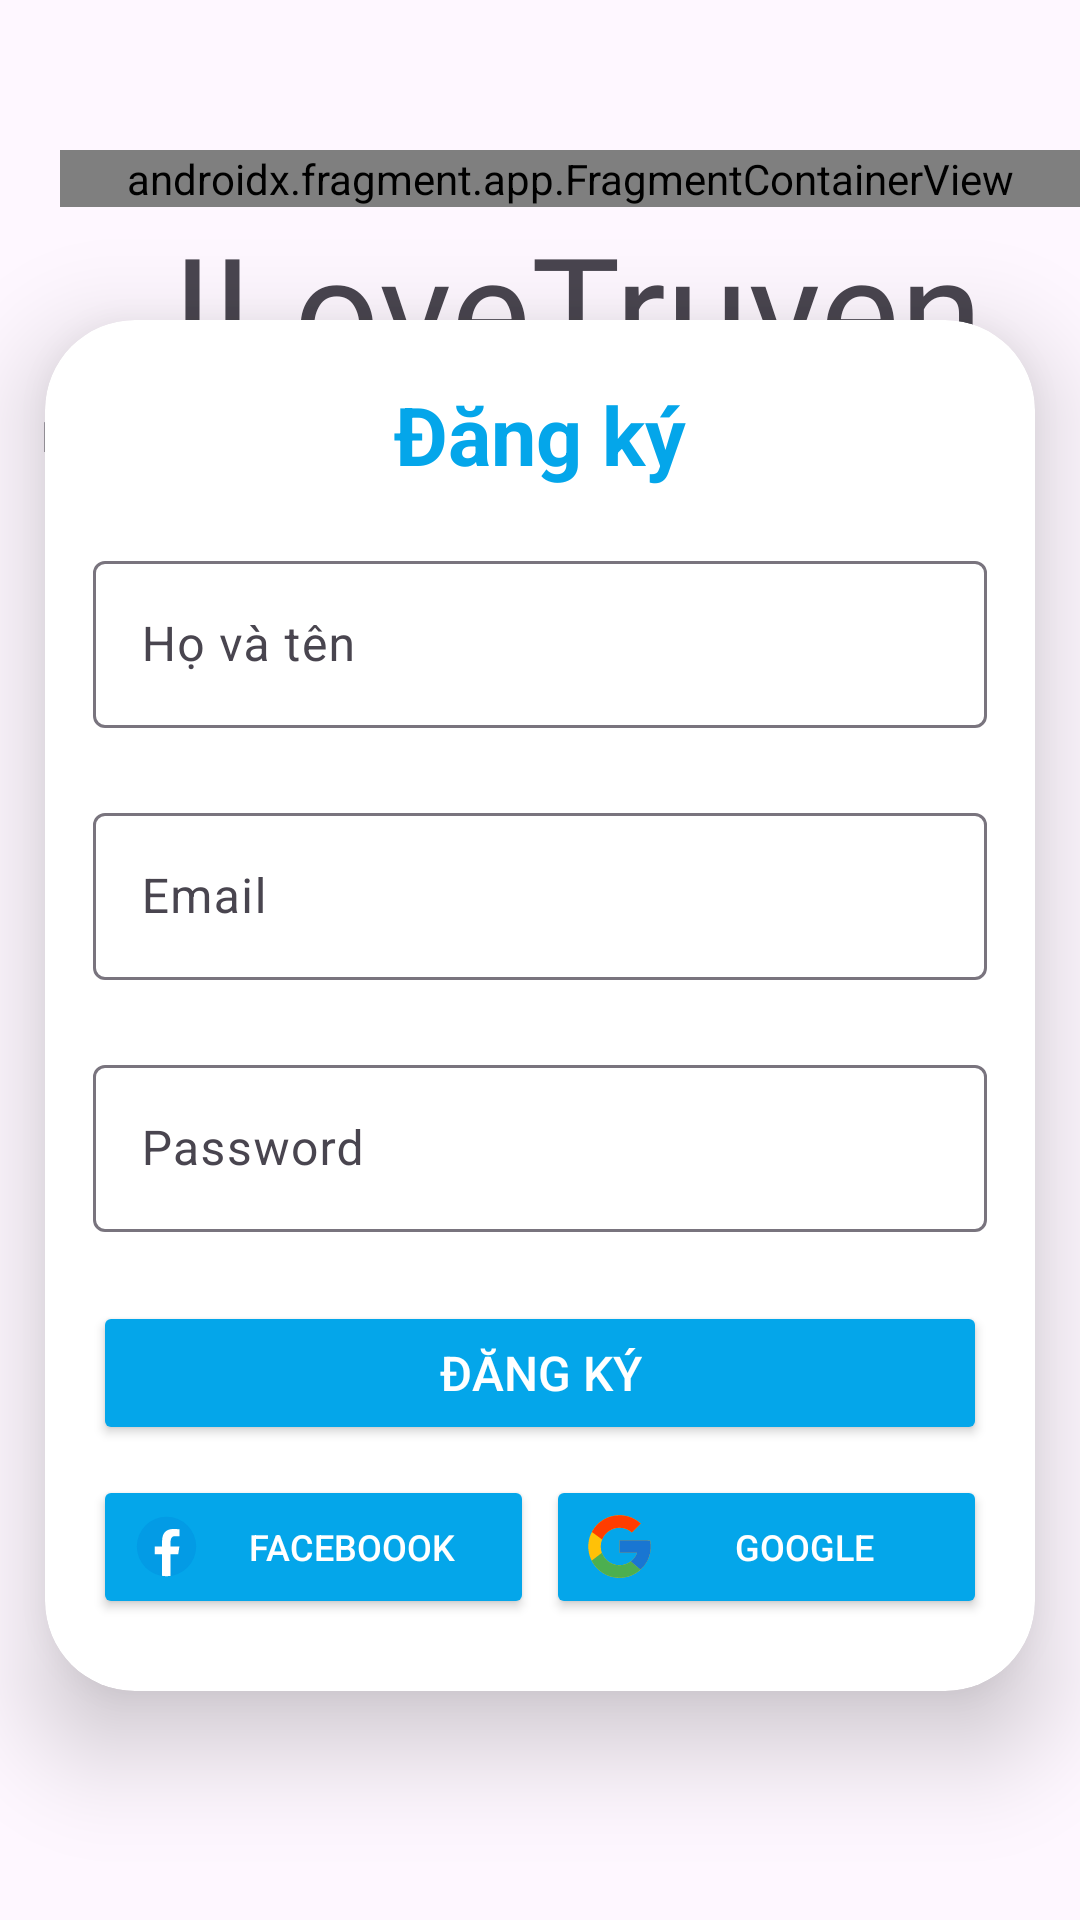

The Android layout XML behind this screen, and the referenced resources:
<!-- AndroidManifest.xml: activity theme Theme.ILoveTruyen -->
<!-- res/layout/activity_register.xml -->
<?xml version="1.0" encoding="utf-8"?>
<androidx.constraintlayout.widget.ConstraintLayout
    xmlns:android="http://schemas.android.com/apk/res/android"
    xmlns:app="http://schemas.android.com/apk/res-auto"
    xmlns:tools="http://schemas.android.com/tools"
    android:id="@+id/activity_login"
    android:layout_width="match_parent"
    android:layout_height="match_parent"
    tools:context=".RegisterActivity">
    <androidx.fragment.app.FragmentContainerView
        android:id="@+id/fragment_container_view"
        android:layout_width="match_parent"
        android:layout_height="wrap_content"
        android:layout_marginTop="50dp"
        app:layout_constraintLeft_toLeftOf="parent"
        android:layout_marginStart="20dp"
        app:layout_constraintStart_toStartOf="parent"
        app:layout_constraintTop_toTopOf="parent"
        android:name="com.example.ilovetruyen.ArrowBackFragment"
        />
    <TextView
        android:id="@+id/tv_title"
        android:layout_width="wrap_content"
        android:layout_height="wrap_content"
        android:layout_above="@id/tv_subtitle"
        android:layout_marginStart="25dp"
        android:layout_marginBottom="10dp"
        android:fontFamily="@font/indigo_daisy"
        android:text="@string/app_name"
        android:textSize="50sp"
        app:layout_constraintEnd_toEndOf="parent"
        app:layout_constraintStart_toStartOf="parent"
        app:layout_constraintTop_toBottomOf="@id/fragment_container_view" />

    <TextView
        android:id="@+id/tv_subtitle"
        android:layout_width="wrap_content"
        android:layout_height="wrap_content"
        android:fontFamily="@font/roboto_regular"
        android:text="@string/tag"
        app:layout_constraintEnd_toEndOf="parent"
        app:layout_constraintStart_toStartOf="parent"
        app:layout_constraintTop_toBottomOf="@id/tv_title" />
    <androidx.cardview.widget.CardView
        android:id="@+id/card_view"
        android:layout_width="match_parent"
        android:layout_height="wrap_content"
        android:layout_margin="15dp"
        android:background="@drawable/custom_edittext"
        app:cardCornerRadius="30dp"
        app:cardElevation="20dp"
        app:layout_constraintBottom_toBottomOf="parent"
        app:layout_constraintEnd_toEndOf="parent"
        app:layout_constraintStart_toStartOf="parent"
        app:layout_constraintTop_toTopOf="parent"
        app:layout_constraintVertical_bias="0.6">

        <androidx.constraintlayout.widget.ConstraintLayout
            android:layout_width="match_parent"
            android:layout_height="wrap_content">

            <TextView
                android:id="@+id/textViewTitle"
                android:layout_width="wrap_content"
                android:layout_height="wrap_content"
                android:layout_marginTop="20dp"
                android:text="@string/register"
                android:textColor="@color/primary"
                android:textSize="27sp"
                android:textStyle="bold"
                app:layout_constraintEnd_toEndOf="parent"
                app:layout_constraintStart_toStartOf="parent"
                app:layout_constraintTop_toTopOf="parent" />
            <TextView
                android:id="@+id/message"
                android:layout_width="wrap_content"
                android:layout_height="wrap_content"
                android:textColor="@color/red"
                android:textStyle="bold"
                app:layout_constraintEnd_toEndOf="parent"
                app:layout_constraintStart_toStartOf="parent"
                app:layout_constraintTop_toBottomOf="@id/textViewTitle"/>

            <com.google.android.material.textfield.TextInputLayout
                android:id="@+id/input_layout_edit_fullName"
                android:layout_width="match_parent"
                android:layout_height="wrap_content"
                android:layout_marginStart="16dp"
                android:layout_marginEnd="16dp"
                app:errorEnabled="true"
                app:errorTextAppearance="@style/EmailErrorAppearance"
                app:layout_constraintEnd_toEndOf="parent"
                app:layout_constraintStart_toStartOf="parent"
                app:layout_constraintTop_toBottomOf="@id/message">

                <com.google.android.material.textfield.TextInputEditText
                    android:id="@+id/et_input_edit_fullName"
                    android:layout_width="match_parent"
                    android:layout_height="wrap_content"
                    android:hint="@string/fullName"
                    android:inputType="text" />


            </com.google.android.material.textfield.TextInputLayout>

            <com.google.android.material.textfield.TextInputLayout
                android:id="@+id/input_layout_edit_email"
                android:layout_width="match_parent"
                android:layout_height="wrap_content"
                android:layout_marginStart="16dp"
                android:layout_marginEnd="16dp"
                app:errorEnabled="true"
                app:errorTextAppearance="@style/EmailErrorAppearance"
                app:layout_constraintEnd_toEndOf="parent"
                app:layout_constraintStart_toStartOf="parent"
                app:layout_constraintTop_toBottomOf="@id/input_layout_edit_fullName">

                <com.google.android.material.textfield.TextInputEditText
                    android:id="@+id/et_input_edit_email"
                    android:layout_width="match_parent"
                    android:layout_height="wrap_content"
                    android:hint="@string/email"
                    android:inputType="textEmailAddress" />


            </com.google.android.material.textfield.TextInputLayout>

            <com.google.android.material.textfield.TextInputLayout
                android:id="@+id/input_layout_password"
                android:layout_width="match_parent"
                android:layout_height="wrap_content"
                android:layout_marginStart="16dp"

                android:layout_marginEnd="16dp"
                app:errorEnabled="true"
                app:errorTextAppearance="@style/EmailErrorAppearance"
                app:layout_constraintEnd_toEndOf="parent"
                app:layout_constraintStart_toStartOf="parent"
                app:layout_constraintTop_toBottomOf="@id/input_layout_edit_email">

                <com.google.android.material.textfield.TextInputEditText
                    android:id="@+id/et_input_edit_pasword"
                    android:layout_width="match_parent"
                    android:layout_height="wrap_content"
                    android:hint="@string/password"
                    android:inputType="textPassword" />
            </com.google.android.material.textfield.TextInputLayout>

            <com.google.android.material.button.MaterialButton
                android:id="@+id/buttonRegister"
                android:layout_width="0dp"
                android:layout_height="wrap_content"
                android:layout_marginStart="16dp"
                android:layout_marginEnd="16dp"
                android:backgroundTint="@color/purple"
                android:text="@string/register"
                app:errorEnabled="true"
                app:layout_constraintEnd_toEndOf="parent"
                app:layout_constraintStart_toStartOf="parent"
                app:layout_constraintTop_toBottomOf="@id/input_layout_password" />


            <LinearLayout
                android:layout_width="match_parent"
                android:layout_height="wrap_content"
                android:layout_marginStart="16dp"
                android:layout_marginEnd="16dp"
                android:layout_marginBottom="24dp"
                android:layout_marginTop="10dp"
                android:orientation="horizontal"
                app:layout_constraintBottom_toBottomOf="parent"
                app:layout_constraintEnd_toEndOf="parent"
                app:layout_constraintStart_toStartOf="parent"
                app:layout_constraintTop_toBottomOf="@id/buttonRegister">

                <com.google.android.material.button.MaterialButton
                    android:id="@+id/buttonLoginFacebook"
                    android:layout_width="0dp"
                    android:layout_height="wrap_content"
                    android:layout_marginEnd="2dp"
                    android:layout_weight="1"
                    android:backgroundTint="@color/background"
                    android:drawableLeft="@drawable/ic_facebook"
                    android:text="@string/facebook"
                    android:textSize="12dp" />

                <com.google.android.material.button.MaterialButton
                    android:id="@+id/buttonLoginGoogle"
                    android:layout_width="0dp"
                    android:layout_height="wrap_content"
                    android:layout_marginStart="2dp"
                    android:layout_weight="1"
                    android:backgroundTint="@color/background"
                    android:drawableLeft="@drawable/google_icon"
                    android:text="@string/google"
                    android:textSize="12dp" />
            </LinearLayout>
        </androidx.constraintlayout.widget.ConstraintLayout>
    </androidx.cardview.widget.CardView>

    <TextView
        android:id="@+id/loginText"
        android:layout_width="wrap_content"
        android:layout_height="wrap_content"
        android:padding="8dp"
        android:text="@string/login_now"
        android:textAlignment="center"
        android:textColor="@color/primary"
        android:textSize="14sp"
        app:layout_constraintBottom_toBottomOf="parent"
        app:layout_constraintEnd_toEndOf="parent"
        app:layout_constraintStart_toStartOf="parent"
        app:layout_constraintTop_toTopOf="@+id/card_view"
        app:layout_constraintVertical_bias="0.83" />

















</androidx.constraintlayout.widget.ConstraintLayout>
<!-- resources referenced by this layout -->
<resources>
  <color name="background">#FFFFFF</color>
  <color name="black">#FF000000</color>
  <color name="primary">#04a6ea </color>
  <color name="purple">#8692f7</color>
  <color name="red">#F44336</color>
  <!-- drawable ic_facebook (drawable) -->
  <vector xmlns:android="http://schemas.android.com/apk/res/android"
      android:width="25dp"
      android:height="25dp"
      android:viewportWidth="48"
      android:viewportHeight="48">
    <path
        android:pathData="M24,5A19,19 0,1 0,24 43A19,19 0,1 0,24 5Z"
        android:fillColor="#039be5"/>
    <path
        android:pathData="M26.572,29.036h4.917l0.772,-4.995h-5.69v-2.73c0,-2.075 0.678,-3.915 2.619,-3.915h3.119v-4.359c-0.548,-0.074 -1.707,-0.236 -3.897,-0.236c-4.573,0 -7.254,2.415 -7.254,7.917v3.323h-4.701v4.995h4.701v13.729C22.089,42.905 23.032,43 24,43c0.875,0 1.729,-0.08 2.572,-0.194V29.036z"
        android:fillColor="#fff"/>
  </vector>
  <string name="app_name" translatable="false">ILoveTruyen</string>
  <string name="email" translatable="false">Email</string>
  <string name="facebook" translatable="false">FaceBoook</string>
  <string name="fullName">Họ và tên</string>
  <string name="google" translatable="false">Google</string>
  <string name="login_now" translatable="false">Đã có tài khoản? Đăng nhập ngay</string>
  <string name="password" translatable="false">Password</string>
  <string name="register" translatable="false">Đăng ký</string>
  <string name="tag"> Hãy tham gia cùng chúng tôi và \n xây dựng mối quan hệ của bạn với những người khác.</string>
  <string name="term_and_conditions" translatable="false">Bằng cách tiếp tục, bạn đồng ý với Điều khoản Sử dụng của ILoveTruyen và xác nhận rằng bạn đã đọc hiểu Chính sách Quyền riêng tư của ILoveTruyen.</string>
  <style name="EmailErrorAppearance">
          <item name="android:textColor">@color/email_error_color</item>
          <item name="boxBackgroundColor">@color/email_error_background_color</item>
      </style>
  <style name="Theme.ILoveTruyen" parent="Theme.MaterialComponents.DayNight.NoActionBar">
          
          <item name="colorPrimary">@color/purple_200</item>
          <item name="colorPrimaryVariant">@color/purple_700</item>
          <item name="colorOnPrimary">@color/black</item>
          
          <item name="colorSecondary">@color/teal_200</item>
          <item name="colorSecondaryVariant">@color/teal_200</item>
          <item name="colorOnSecondary">@color/black</item>
          
          <item name="android:statusBarColor">?attr/colorPrimaryVariant</item>
          
  
      </style>
  <color name="email_error_color">#E10505</color>
  <color name="email_error_background_color">#AE0909</color>
  <color name="purple_200">#FFBB86FC</color>
  <color name="purple_700">#FF3700B3</color>
  <color name="teal_200">#FF03DAC5</color>
</resources>
